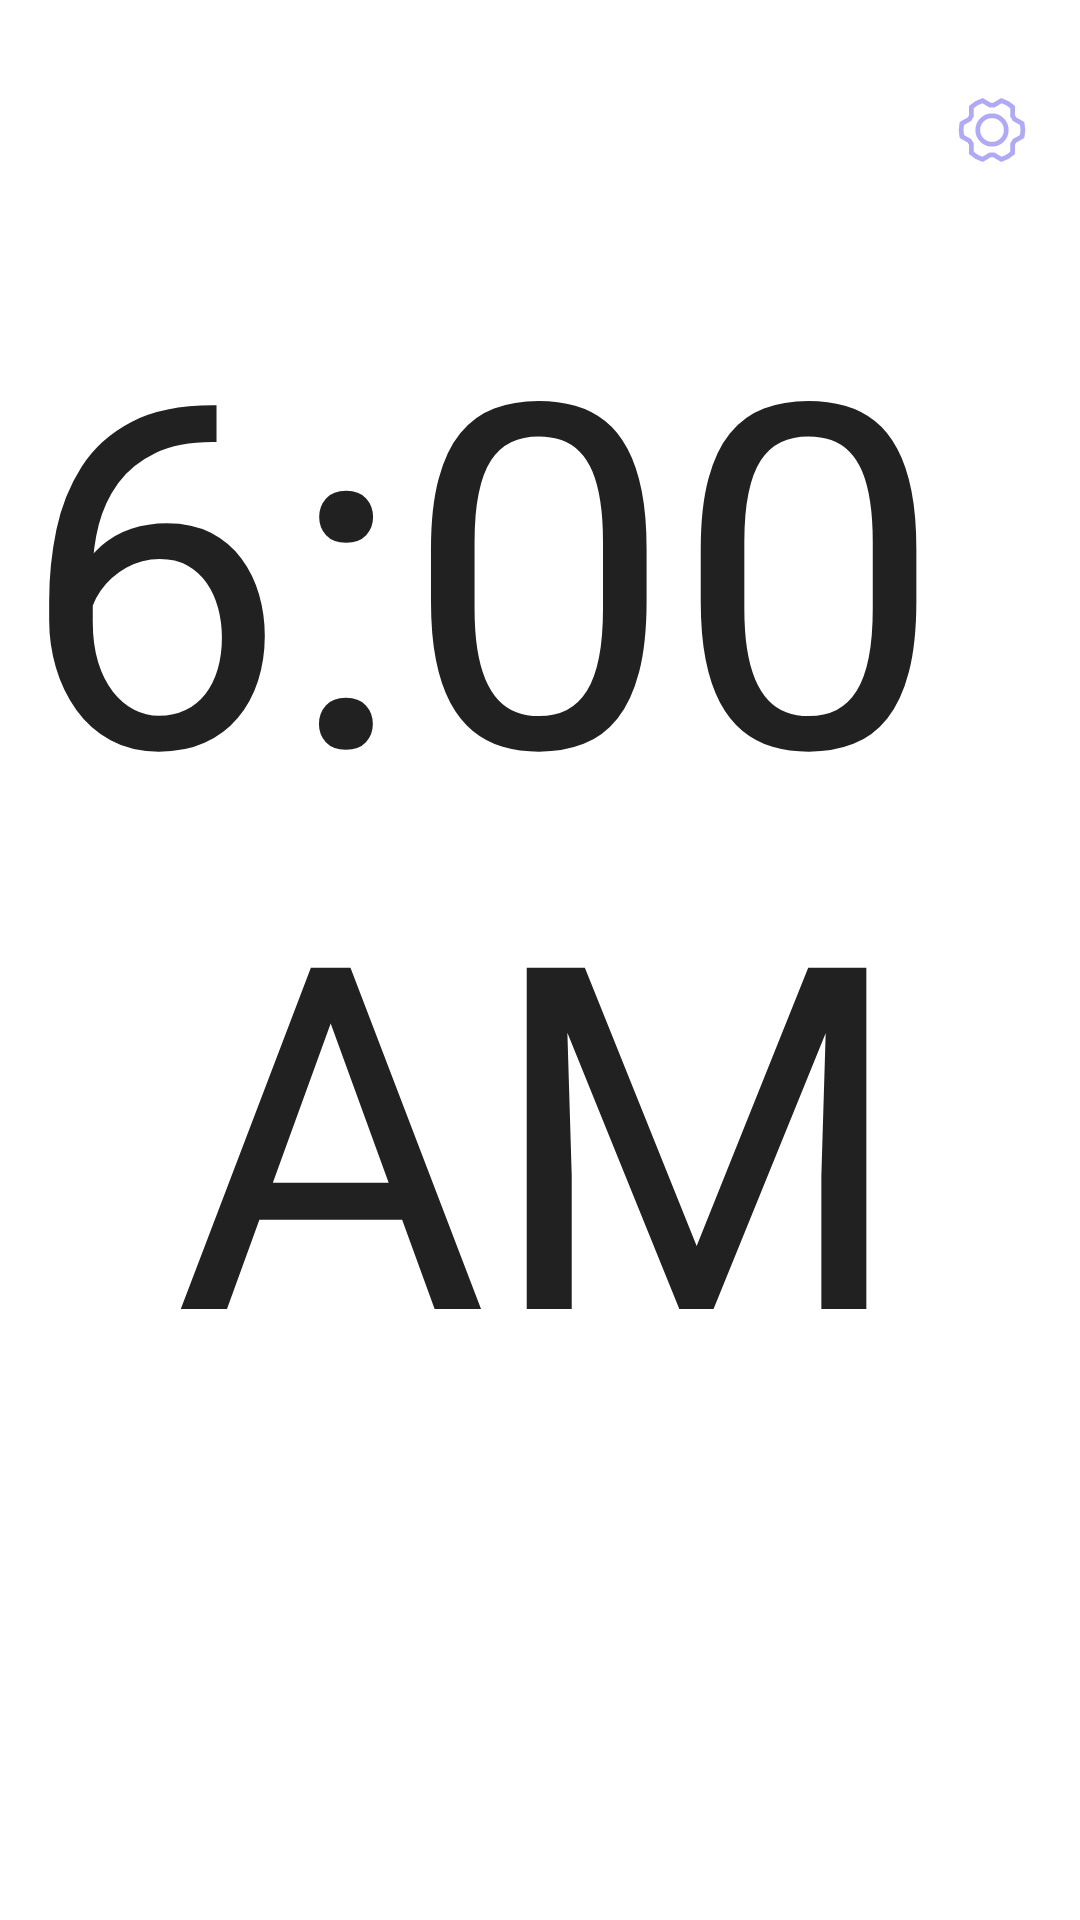

This screen was rendered from an Android layout file. Write that file and the resources it references.
<!-- AndroidManifest.xml: application theme Theme.Clocks -->
<!-- res/layout/fragment_main_clock.xml -->
<?xml version="1.0" encoding="utf-8"?>
<androidx.constraintlayout.widget.ConstraintLayout
    android:id="@+id/clMain"
    xmlns:android="http://schemas.android.com/apk/res/android"
    xmlns:tools="http://schemas.android.com/tools"
    android:layout_width="match_parent"
    android:layout_height="match_parent"
    xmlns:app="http://schemas.android.com/apk/res-auto"
    tools:context=".ui.fragments.MainClockFragment">
    <androidx.constraintlayout.widget.Guideline
        android:id="@+id/glDate"
        android:layout_width="match_parent"
        android:layout_height="1dp"
        app:layout_constraintGuide_percent="0.15"
        android:orientation="horizontal"
        />
    <androidx.constraintlayout.widget.Guideline
        android:id="@+id/glClock"
        android:layout_width="match_parent"
        android:layout_height="1dp"
        app:layout_constraintGuide_percent="0.75"
        android:orientation="horizontal"
        />
    <ImageView
        android:id="@+id/ivSettings"
        android:layout_width="0dp"
        android:layout_height="0dp"
        android:src="@drawable/settings_icon"
        app:layout_constraintWidth_percent="0.07"
        app:layout_constraintDimensionRatio="1:1"
        app:layout_constraintStart_toStartOf="parent"
        app:layout_constraintEnd_toEndOf="parent"
        app:layout_constraintTop_toTopOf="parent"
        app:layout_constraintBottom_toBottomOf="parent"
        app:layout_constraintHorizontal_bias="0.95"
        app:layout_constraintVertical_bias="0.05"
        />
    <TextView
        android:id="@+id/tvDate"
        android:layout_width="wrap_content"
        android:layout_height="wrap_content"
        app:layout_constraintStart_toStartOf="parent"
        app:layout_constraintEnd_toEndOf="parent"
        app:layout_constraintTop_toBottomOf="@+id/glDate"
        android:textSize="24sp"

        />
    <TextClock
        android:id="@+id/tvClockHour"
        android:layout_width="wrap_content"
        android:layout_height="wrap_content"
        app:layout_constraintStart_toStartOf="parent"
        app:layout_constraintEnd_toEndOf="parent"
        app:layout_constraintBottom_toBottomOf="@+id/glClock"
        android:textSize="@dimen/clock_size_160"
        android:timeZone="Asia/Tashkent"
        android:textAlignment="center"
        />
    <TextClock
        android:id="@+id/tvSeconds"
        android:layout_width="wrap_content"
        android:layout_height="wrap_content"
        app:layout_constraintStart_toEndOf="@+id/tvClockHour"
        app:layout_constraintBottom_toBottomOf="@+id/glClock"
        android:textSize="40sp"
        android:layout_marginBottom="30sp"
        />
</androidx.constraintlayout.widget.ConstraintLayout>
<!-- resources referenced by this layout -->
<resources>
  <dimen name="clock_size_160">160sp</dimen>
  <!-- drawable settings_icon (drawable) -->
  <vector xmlns:android="http://schemas.android.com/apk/res/android"
      android:width="24dp"
      android:height="24dp"
      android:viewportWidth="24"
      android:viewportHeight="24">
    <path
        android:pathData="M12,16.5C14.485,16.5 16.5,14.486 16.5,12C16.5,9.515 14.485,7.5 12,7.5C9.515,7.5 7.5,9.515 7.5,12C7.5,14.486 9.515,16.5 12,16.5Z"
        android:strokeLineJoin="round"
        android:strokeWidth="1.5"
        android:fillColor="#00000000"
        android:strokeColor="#B0AAF5"
        android:strokeLineCap="round"/>
    <path
        android:pathData="M18.507,7.561C18.729,7.887 18.926,8.229 19.096,8.584L21.529,9.934C21.825,11.295 21.826,12.703 21.532,14.064L19.098,15.416C18.927,15.771 18.729,16.112 18.507,16.438L18.554,19.219C17.523,20.156 16.304,20.861 14.978,21.287L12.591,19.855C12.198,19.884 11.804,19.884 11.411,19.854L9.025,21.285C7.699,20.861 6.478,20.158 5.447,19.223L5.493,16.439C5.272,16.114 5.075,15.772 4.904,15.417L2.471,14.066C2.175,12.705 2.174,11.297 2.469,9.936L4.902,8.585C5.073,8.23 5.271,7.888 5.493,7.563L5.447,4.781C6.477,3.844 7.696,3.139 9.022,2.713L11.409,4.146C11.802,4.116 12.197,4.117 12.59,4.147L14.975,2.715C16.302,3.139 17.522,3.842 18.554,4.778L18.507,7.561Z"
        android:strokeLineJoin="round"
        android:strokeWidth="1.5"
        android:fillColor="#00000000"
        android:strokeColor="#B0AAF5"
        android:strokeLineCap="round"/>
  </vector>
  <style name="Theme.Clocks" parent="Theme.MaterialComponents.DayNight.NoActionBar">
          
          <item name="colorPrimary">@color/purple_500</item>
          <item name="colorPrimaryVariant">@color/purple_700</item>
          <item name="colorOnPrimary">@color/white</item>
          
          <item name="colorSecondary">@color/teal_200</item>
          <item name="colorSecondaryVariant">@color/teal_700</item>
          <item name="colorOnSecondary">@color/black</item>
          
          <item name="android:statusBarColor">?attr/colorPrimaryVariant</item>
          
      </style>
  <color name="purple_500">#FF6200EE</color>
  <color name="purple_700">#FF3700B3</color>
  <color name="white">#FFFFFFFF</color>
  <color name="teal_200">#FF03DAC5</color>
  <color name="teal_700">#FF018786</color>
  <color name="black">#121212</color>
</resources>
